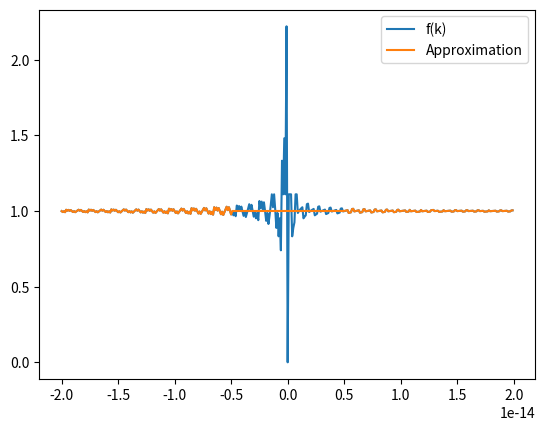
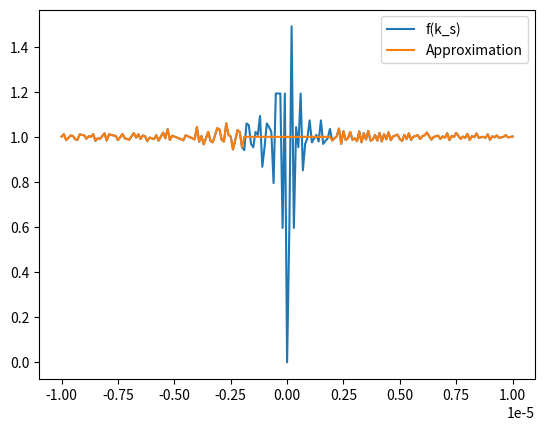

Write the Python code that produced these figures, in order.
import numpy as np
import matplotlib.pyplot as plt
import pandas as pd

def f(k):
    r = 1
    sig2 = 1
    t = 1
    return r*sig2/k*(np.exp(-k*t)-np.exp(-2*k*t))

def g(k, h):
    ans = np.zeros_like(k)
    r = 1
    sig2 = 1
    t = 1
    G = (k>-h) & (k<h)
    F = np.ones(len(k),dtype=bool)
    F[G] = False
    ans[F] = f(k[F])
    ans[G] = 1-1.5*r*sig2*t**2*k[G]+7/6.*r*sig2*t**3*k[G]**2
    return ans

k = np.arange(-20e-8, 20e-8, 1e-9)*1e-7
df = pd.DataFrame(np.array([f(k),g(k,5e-15)]).T, index=k, columns=['f(k)', 'Approximation'])
df.plot()

k_s = np.float32(np.arange(-1e-5,1e-5,1e-7))
df_s = pd.DataFrame(np.array([f(k_s),g(k_s,2e-6)]).T, index=k_s, columns=['f(k_s)', 'Approximation'])
df_s.plot()

plt.show()
